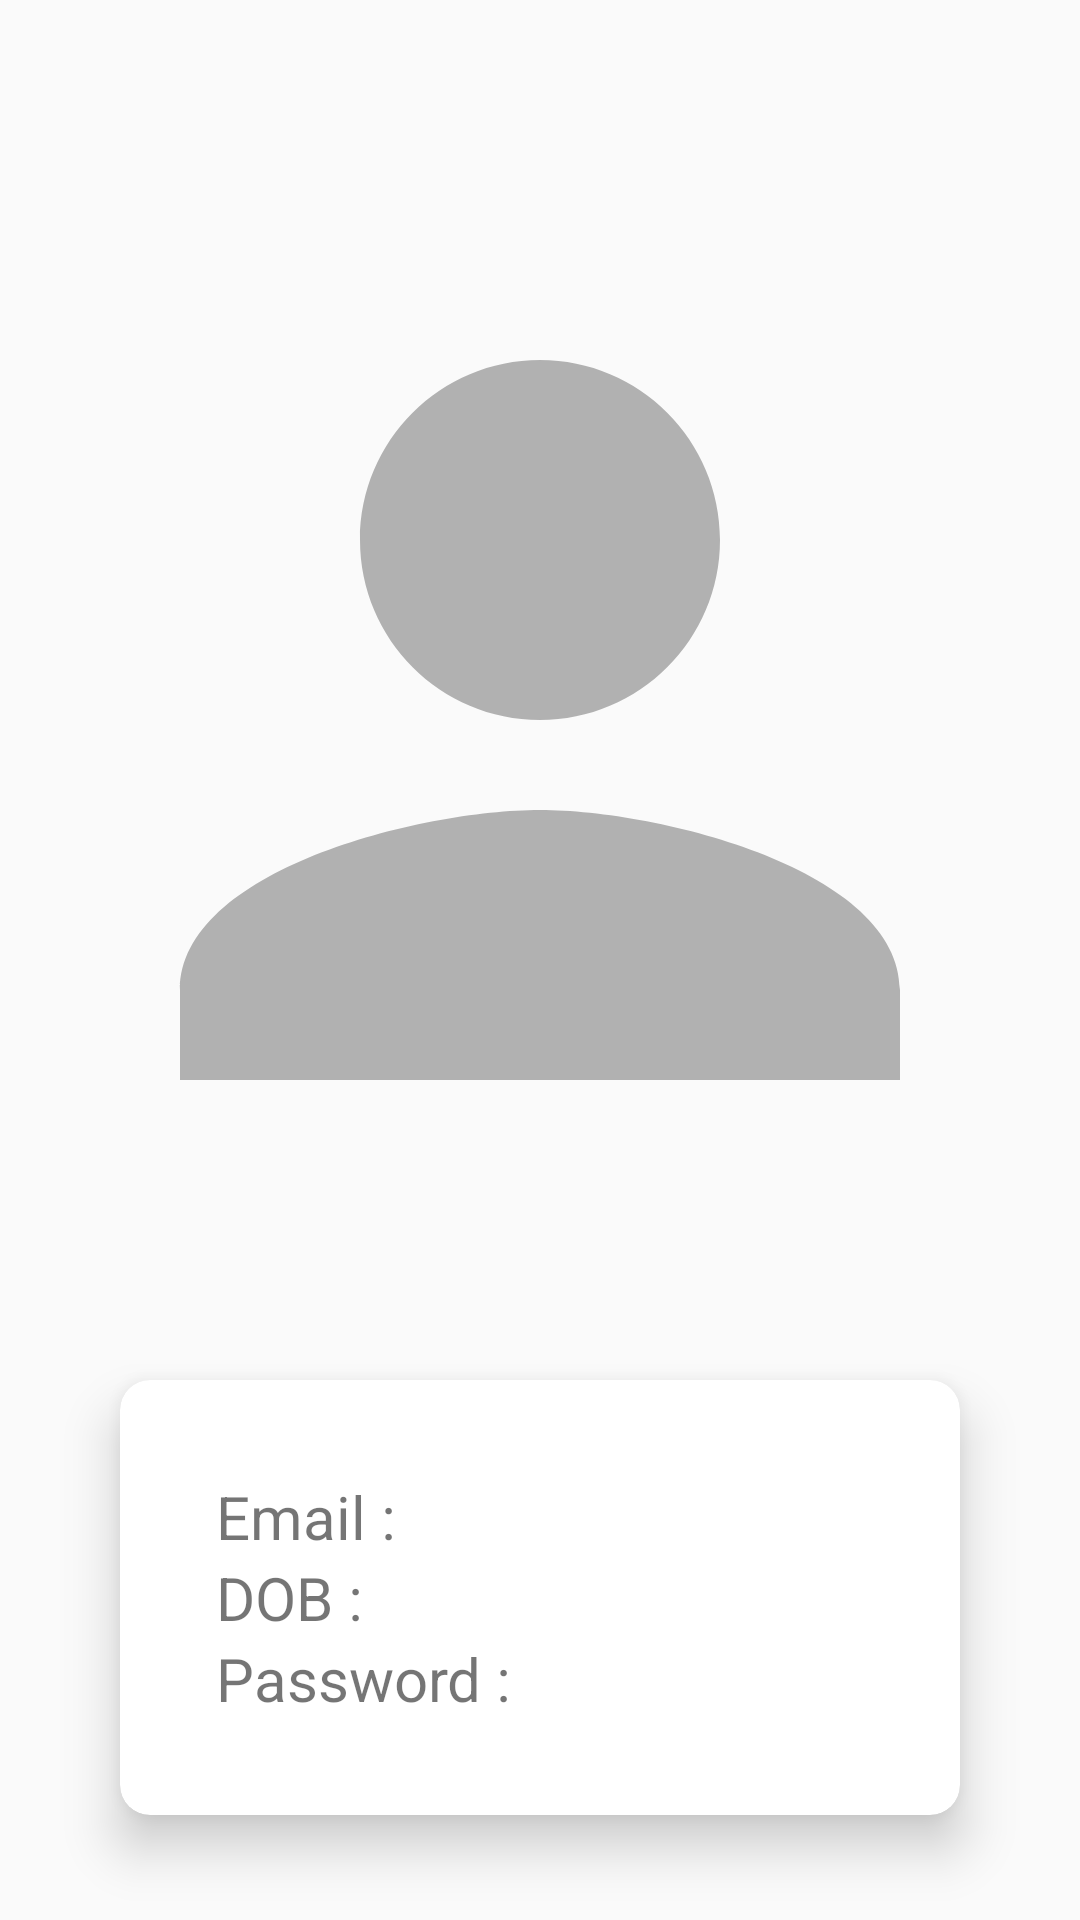

Layout XML and referenced resources for this Android screen:
<!-- AndroidManifest.xml: activity theme Theme.AppCompat.DayNight.NoActionBar -->
<!-- res/layout/activity_main.xml -->
<?xml version="1.0" encoding="utf-8"?>
<LinearLayout xmlns:android="http://schemas.android.com/apk/res/android"
    xmlns:app="http://schemas.android.com/apk/res-auto"
    xmlns:tools="http://schemas.android.com/tools"
    android:layout_width="match_parent"
    android:layout_height="match_parent"
    android:orientation="vertical"
    tools:context=".activities.MainActivity">

    <LinearLayout
        android:layout_width="match_parent"
        android:layout_height="match_parent"
        android:orientation="vertical">

        <ImageView
            android:id="@+id/display_image"
            android:layout_width="match_parent"
            android:layout_height="wrap_content"
            android:contentDescription="Image"
            android:layout_marginTop="40dp"
            android:layout_marginBottom="10dp"
            android:src="@drawable/ic_baseline_person_24" />

        <androidx.cardview.widget.CardView
            android:layout_width="match_parent"
            android:layout_height="wrap_content"
            android:layout_marginTop="10dp"
            android:layout_marginStart="40dp"
            android:layout_marginEnd="40dp"
            app:cardCornerRadius="@dimen/card_corner_radius"
            app:cardElevation="@dimen/card_elevation">

            <LinearLayout
                android:layout_width="match_parent"
                android:layout_height="wrap_content"
                android:gravity="center_horizontal"
                android:orientation="vertical"
                android:padding="16dp">

                <LinearLayout
                    android:layout_width="match_parent"
                    android:layout_height="wrap_content"
                    android:padding="16dp"
                    android:orientation="vertical">
                    <TextView
                        android:id="@+id/tv_email"
                        android:layout_width="match_parent"
                        android:layout_height="wrap_content"
                        android:text="Email : "
                        android:textSize="20sp"/>

                    <TextView
                        android:id="@+id/tv_dob"
                        android:layout_width="match_parent"
                        android:layout_height="wrap_content"
                        android:text="DOB : "
                        android:textSize="20sp"/>

                    <TextView
                        android:id="@+id/tv_password"
                        android:layout_width="match_parent"
                        android:layout_height="wrap_content"
                        android:text="Password : "
                        android:textSize="20sp"/>
                </LinearLayout>

            </LinearLayout>

        </androidx.cardview.widget.CardView>
    </LinearLayout>

</LinearLayout>
<!-- resources referenced by this layout -->
<resources>
  <dimen name="card_corner_radius">10dp</dimen>
  <dimen name="card_elevation">10dp</dimen>
  <!-- drawable ic_baseline_person_24 (drawable) -->
  <vector android:height="400dp" android:tint="#B1B1B1"
      android:viewportHeight="24" android:viewportWidth="24"
      android:width="400dp" xmlns:android="http://schemas.android.com/apk/res/android">
      <path android:fillColor="@android:color/white" android:pathData="M12,12c2.21,0 4,-1.79 4,-4s-1.79,-4 -4,-4 -4,1.79 -4,4 1.79,4 4,4zM12,14c-2.67,0 -8,1.34 -8,4v2h16v-2c0,-2.66 -5.33,-4 -8,-4z"/>
  </vector>
</resources>
